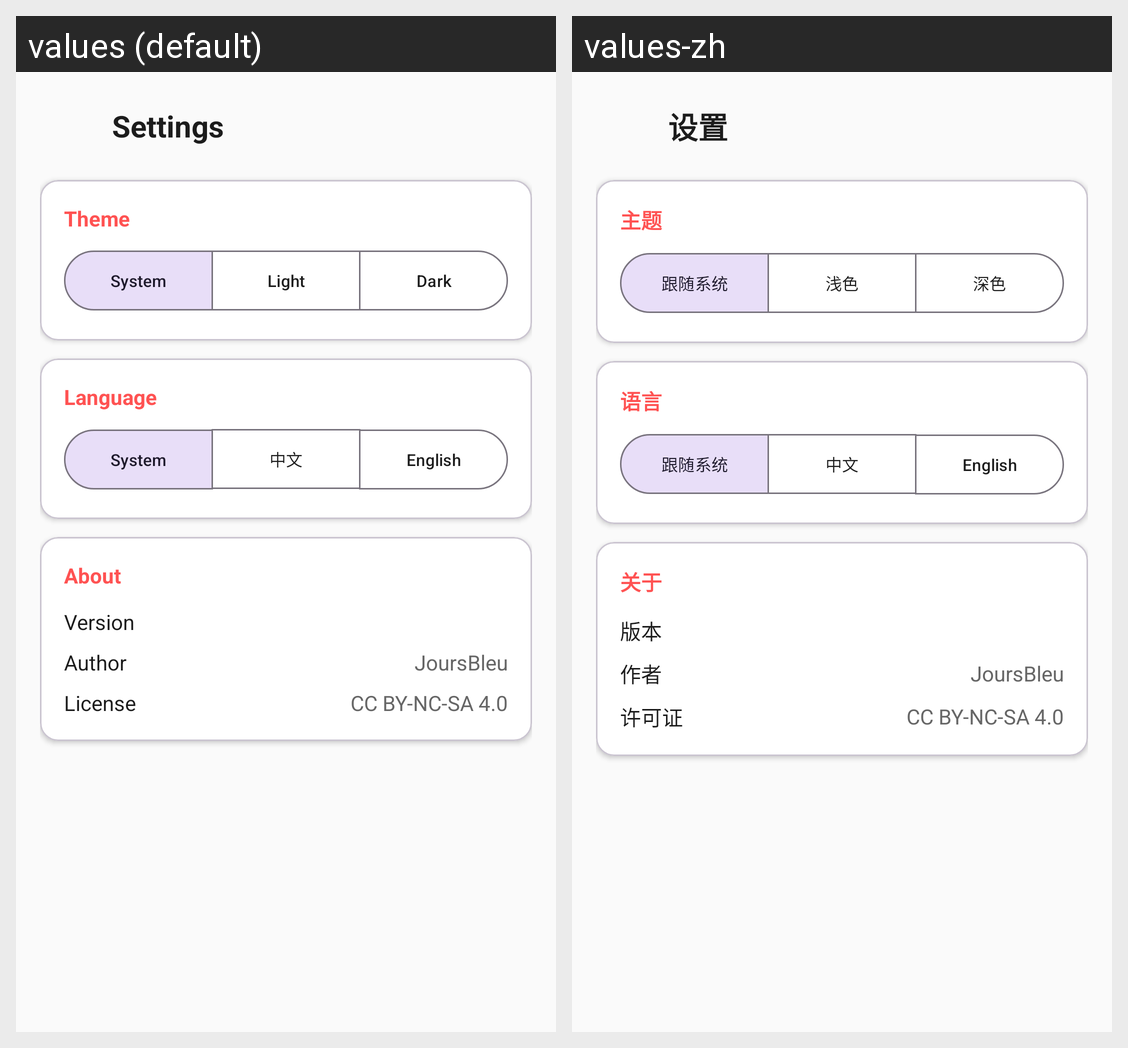

The Android screen above is rendered under two locales of the same app. Produce the string resources it draws, with the default and per-locale values.
Android screen res/layout/activity_settings.xml rendered under 2 locales, left to right: values (default), values-zh. Device: Nexus 5 (rendered at 1080×1920; each locale shown at half size, 540×960, under a caption strip naming it); theme Theme.RedArrow.
Strings drawn on this screen, with the default value and each locale's value (text and hints the layout hard-codes, and strings that could not be matched under every locale, appear in the picture but are not listed):

settings
  values: Settings
  values-zh: 设置

theme_label
  values: Theme
  values-zh: 主题

theme_system
  values: System
  values-zh: 跟随系统

theme_light
  values: Light
  values-zh: 浅色

theme_dark
  values: Dark
  values-zh: 深色

language_label
  values: Language
  values-zh: 语言

language_system
  values: System
  values-zh: 跟随系统

language_zh
  values: 中文
  values-zh: 中文

language_en
  values: English
  values-zh: English

about
  values: About
  values-zh: 关于

version_label
  values: Version
  values-zh: 版本

author_label
  values: Author
  values-zh: 作者

license_label
  values: License
  values-zh: 许可证
